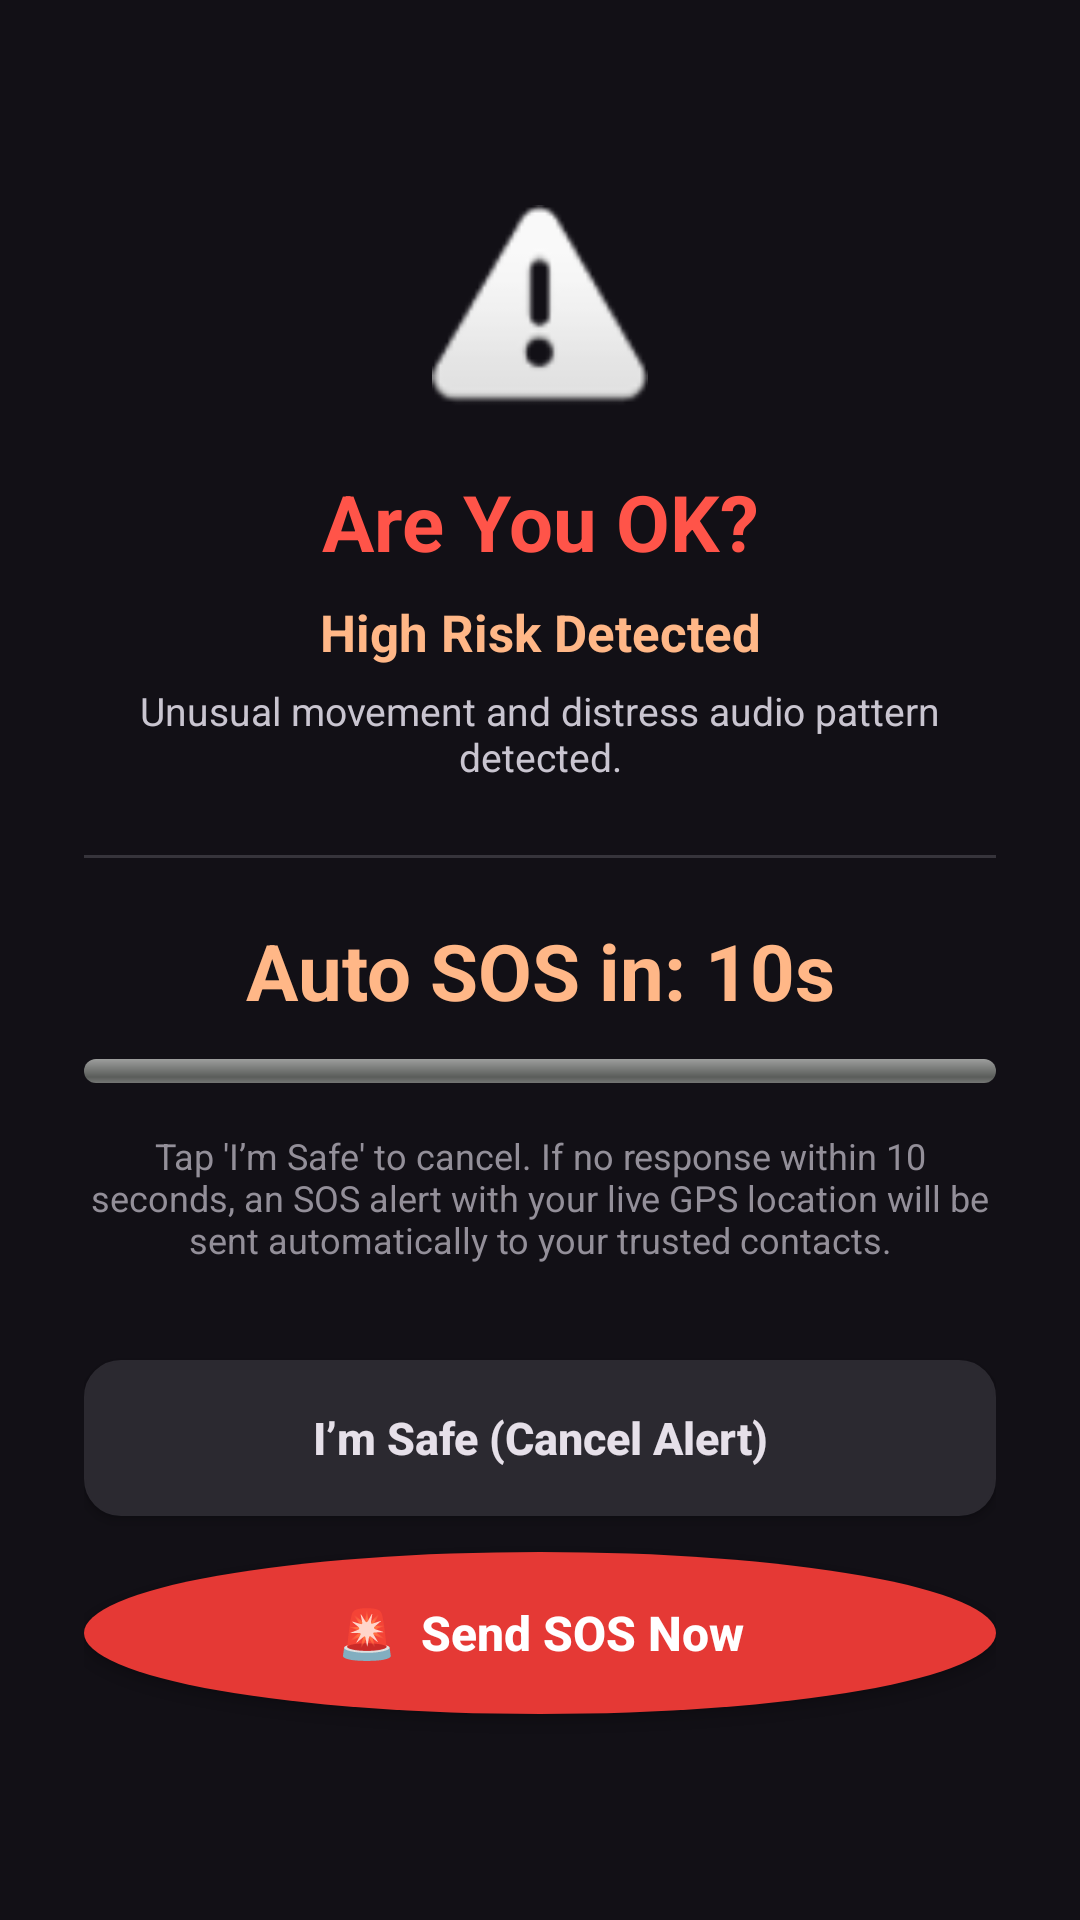

Write the Android layout XML for this screen, with the resource values it uses.
<!-- AndroidManifest.xml: application theme Theme.AppCompat.NoActionBar -->
<!-- res/layout/activity_sos_alert.xml -->
<?xml version="1.0" encoding="utf-8"?>
<LinearLayout
    xmlns:android="http://schemas.android.com/apk/res/android"
    android:layout_width="match_parent"
    android:layout_height="match_parent"
    android:background="#121016"
    android:gravity="center"
    android:orientation="vertical"
    android:padding="28dp">

    
    <ImageView
        android:layout_width="72dp"
        android:layout_height="72dp"
        android:src="@android:drawable/ic_dialog_alert"
        android:contentDescription="Emergency Warning"
        android:layout_marginBottom="16dp"/>

    
    <TextView
        android:layout_width="match_parent"
        android:layout_height="wrap_content"
        android:text="Are You OK?"
        android:textColor="#FF5449"
        android:textSize="26sp"
        android:textStyle="bold"
        android:gravity="center"
        android:layout_marginBottom="8dp"/>

    
    <TextView
        android:id="@+id/tvRiskLevel"
        android:layout_width="match_parent"
        android:layout_height="wrap_content"
        android:text="High Risk Detected"
        android:textColor="#FFB787"
        android:textSize="17sp"
        android:textStyle="bold"
        android:gravity="center"
        android:layout_marginBottom="6dp"/>

    
    <TextView
        android:id="@+id/tvSummary"
        android:layout_width="match_parent"
        android:layout_height="wrap_content"
        android:text="Unusual movement and distress audio pattern detected."
        android:textColor="#C9C5D0"
        android:textSize="13sp"
        android:gravity="center"
        android:layout_marginBottom="24dp"/>

    
    <View
        android:layout_width="match_parent"
        android:layout_height="1dp"
        android:background="#36343B"
        android:layout_marginBottom="20dp"/>

    
    <TextView
        android:id="@+id/tvCountdown"
        android:layout_width="match_parent"
        android:layout_height="wrap_content"
        android:text="Auto SOS in: 10s"
        android:textColor="#FFB787"
        android:textSize="26sp"
        android:textStyle="bold"
        android:gravity="center"
        android:layout_marginBottom="12dp"/>

    
    <ProgressBar
        android:id="@+id/progressCountdown"
        style="@android:style/Widget.ProgressBar.Horizontal"
        android:layout_width="match_parent"
        android:layout_height="8dp"
        android:layout_marginBottom="16dp"/>

    
    <TextView
        android:layout_width="match_parent"
        android:layout_height="wrap_content"
        android:text="Tap 'I’m Safe' to cancel. If no response within 10 seconds, an SOS alert with your live GPS location will be sent automatically to your trusted contacts."
        android:textColor="#938F99"
        android:textSize="12sp"
        android:gravity="center"
        android:layout_marginBottom="32dp"/>

    
    <Button
        android:id="@+id/btnImSafe"
        android:layout_width="match_parent"
        android:layout_height="52dp"
        android:background="@drawable/card_rounded"
        android:backgroundTint="#2B2930"
        android:text="I’m Safe (Cancel Alert)"
        android:textColor="#E6E0E9"
        android:textSize="15sp"
        android:textStyle="bold"
        android:textAllCaps="false"
        android:layout_marginBottom="12dp"/>

    <Button
        android:id="@+id/btnSendSOSNow"
        android:layout_width="match_parent"
        android:layout_height="54dp"
        android:background="@drawable/sos_button"
        android:text="🚨  Send SOS Now"
        android:textColor="#FFFFFF"
        android:textSize="16sp"
        android:textStyle="bold"
        android:textAllCaps="false"/>

</LinearLayout>
<!-- resources referenced by this layout -->
<resources>
  <!-- drawable card_rounded (drawable) -->
  <?xml version="1.0" encoding="utf-8"?>
  <shape xmlns:android="http://schemas.android.com/apk/res/android"
      android:shape="rectangle">
      <solid android:color="#FFFFFF"/>
      <corners android:radius="12dp"/>
      <stroke android:width="0.5dp" android:color="#EEEEEE"/>
  </shape>
  <!-- drawable sos_button (drawable) -->
  <?xml version="1.0" encoding="utf-8"?>
  <selector xmlns:android="http://schemas.android.com/apk/res/android">
      <item android:state_pressed="true">
          <shape android:shape="oval">
              <solid android:color="#C62828"/>
              <size android:width="180dp" android:height="180dp"/>
          </shape>
      </item>
      <item>
          <shape android:shape="oval">
              <solid android:color="#E53935"/>
              <size android:width="180dp" android:height="180dp"/>
          </shape>
      </item>
  </selector>
</resources>
